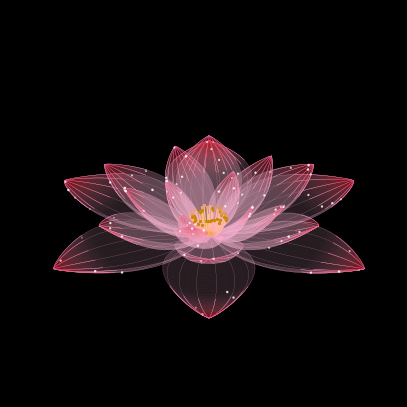

Python code for this plot:
import numpy as np
import matplotlib.pyplot as plt
from mpl_toolkits.mplot3d import Axes3D
from matplotlib.animation import FuncAnimation

GLOBAL_SCALE = 0.6
np.random.seed(42)


def rotation_matrix_from_z_to(n):
    n = n / np.linalg.norm(n)
    z = np.array([0.0, 0.0, 1.0])
    v = np.cross(z, n)
    c = np.dot(z, n)
    s = np.linalg.norm(v)
    if s < 1e-6:
        if c > 0:
            return np.eye(3)
        else:
            return np.array([[1, 0, 0], [0, -1, 0], [0, 0, -1]])
    vx = np.array([[0, -v[2], v[1]], [v[2], 0, -v[0]], [-v[1], v[0], 0]])
    R = np.eye(3) + vx + vx @ vx * ((1 - c) / (s * s))
    return R


def create_petal_mesh(u_start, u_end, num_points, scale, tip_strength, base_strength, openness, inward):
    u = np.linspace(u_start, u_end, 100)
    v = np.linspace(-np.pi / 2, np.pi / 2, 30)
    U, V = np.meshgrid(u, v)

    X = (U * 1.6 * scale + 0.03 - inward * (U ** 2) * scale) * GLOBAL_SCALE
    Y = np.sin(np.pi * U) ** 0.8 * 0.42 * np.sin(V) * scale * GLOBAL_SCALE

    base_curve = -np.sin(np.pi * U) * base_strength * np.cos(V)
    lateral_curl = np.sin(np.pi * U) * 0.2 * (np.abs(np.sin(V)) ** 3)
    tip_curl = (U ** 2) * tip_strength
    z_slope = openness * U * 1.6 * scale
    Z = (z_slope + base_curve + lateral_curl + tip_curl) * scale * GLOBAL_SCALE
    return X, Y, Z, U, V


fig = plt.figure(figsize=(5, 6), dpi=100, facecolor='black')
ax = fig.add_subplot(111, projection='3d', facecolor='black')
ax.set_xlim(-0.7, 0.7)
ax.set_ylim(-0.7, 0.7)
ax.set_zlim(-0.5, 1.3)
ax.set_axis_off()
ax.grid(False)

layers = [
    {'petals': 6, 'scale': 1.0, 'tip': 0.2, 'base': 0.1, 'openness': 0.0, 'alpha': 0.15, 'tip_alpha': 0.65,
     'inward': 0.0},
    {'petals': 6, 'scale': 0.75, 'tip': 0.5, 'base': 0.2, 'openness': 0.4, 'alpha': 0.25, 'tip_alpha': 0.50,
     'inward': 0.1},
    {'petals': 5, 'scale': 0.55, 'tip': 0.9, 'base': 0.3, 'openness': 0.9, 'alpha': 0.35, 'tip_alpha': 0.40,
     'inward': 0.2},
    {'petals': 4, 'scale': 0.35, 'tip': 1.4, 'base': 0.4, 'openness': 1.4, 'alpha': 0.45, 'tip_alpha': 0.30,
     'inward': 0.35}
]

P_surf = np.array([0.0, 0.0, 0.0])
n = np.array([0.0, 0.0, 1.0])
R = rotation_matrix_from_z_to(n)

all_p_x, all_p_y, all_p_z = [], [], []
base_sizes, phases = [], []

for layer in layers:
    num_petals = layer['petals']
    scale = layer['scale']
    alpha = layer['alpha']
    tip_alpha = layer['tip_alpha']
    base_strength = layer['base']
    tip_strength = layer['tip']
    openness = layer['openness']
    inward = layer['inward']

    base_color = np.array([1.0, 0.75, 0.85, alpha])
    tip_color = np.array([0.85, 0.05, 0.1, tip_alpha])

    X_petal, Y_petal, Z_petal, U, V = create_petal_mesh(0, 1, 100, scale, tip_strength, base_strength, openness,
                                                         inward)
    t = (U - 0.6) / 0.4
    t = np.clip(t, 0, 1)
    t = t ** 1.5

    face_colors = np.zeros(U.shape + (4,))
    for i in range(4):
        face_colors[:, :, i] = base_color[i] * (1 - t) + tip_color[i] * t

    for i in range(num_petals):
        angle = i * (2 * np.pi / num_petals)
        X_rot = X_petal * np.cos(angle) - Y_petal * np.sin(angle)
        Y_rot = X_petal * np.sin(angle) + Y_petal * np.cos(angle)
        Z_rot = Z_petal
        points = np.stack([X_rot, Y_rot, Z_rot], axis=-1).reshape(-1, 3)
        points_world = points @ R.T + P_surf

        X_final = points_world[:, 0].reshape(X_petal.shape)
        Y_final = points_world[:, 1].reshape(X_petal.shape)
        Z_final = points_world[:, 2].reshape(X_petal.shape)

        ax.plot_surface(X_final, Y_final, Z_final,
                        facecolors=face_colors,
                        rstride=2, cstride=2,
                        edgecolor=(1.0, 0.6, 0.8, 0.1),
                        linewidth=0.1,
                        antialiased=True, shade=False)

        v_indices = range(0, 30, 4)
        for v_idx in v_indices:
            x_line = X_final[v_idx, :]
            y_line = Y_final[v_idx, :]
            z_line = Z_final[v_idx, :]
            u_line = U[v_idx, :]
            ax.plot(x_line, y_line, z_line, color=(1.0, 0.7, 0.85, 0.9), linewidth=0.1)
            tip_mask = u_line > 0.7
            ax.plot(x_line[tip_mask], y_line[tip_mask], z_line[tip_mask],
                    color=(1.0, 0.2, 0.6, 0.6), linewidth=0.4)
            ax.plot(x_line[tip_mask], y_line[tip_mask], z_line[tip_mask],
                    color=(1.0, 0.9, 1.0, 0.9), linewidth=0.15)

        num_particles = 4
        u_p = np.random.uniform(0.6, 1.0, num_particles)
        v_p = np.random.uniform(-np.pi / 2, np.pi / 2, num_particles)

        pX = (u_p * 1.6 * scale + 0.03 - inward * (u_p ** 2) * scale) * GLOBAL_SCALE
        pY = np.sin(np.pi * u_p) ** 0.8 * 0.42 * np.sin(v_p) * scale * GLOBAL_SCALE

        p_base_curve = -np.sin(np.pi * u_p) * base_strength * np.cos(v_p)
        p_lateral_curl = np.sin(np.pi * u_p) * 0.2 * (np.abs(np.sin(v_p)) ** 3)
        p_tip_curl = (u_p ** 2) * tip_strength
        p_z_slope = openness * u_p * 1.6 * scale
        pZ = (p_z_slope + p_base_curve + p_lateral_curl + p_tip_curl) * scale * GLOBAL_SCALE

        pX_rot = pX * np.cos(angle) - pY * np.sin(angle)
        pY_rot = pX * np.sin(angle) + pY * np.cos(angle)
        p_points = np.stack([pX_rot, pY_rot, pZ], axis=-1)
        p_world = p_points @ R.T + P_surf

        all_p_x.extend(p_world[:, 0])
        all_p_y.extend(p_world[:, 1])
        all_p_z.extend(p_world[:, 2])
        for _ in range(num_particles):
            base_sizes.append(np.random.uniform(0.05, 0.8))
            phases.append(np.random.uniform(0, 2 * np.pi))

all_p_x = np.array(all_p_x)
all_p_y = np.array(all_p_y)
all_p_z = np.array(all_p_z)
base_sizes = np.array(base_sizes)
phases = np.array(phases)

scat = ax.scatter(all_p_x, all_p_y, all_p_z, s=base_sizes, c='white', alpha=0.8)

# 花蕊
start_center_local = np.array([0.0, 0.0, 0.0])
end_center_local = np.array([0.0, 0.0, 0.35 * GLOBAL_SCALE])
start_center = start_center_local @ R.T + P_surf
end_center = end_center_local @ R.T + P_surf
ax.plot([start_center[0], end_center[0]],
        [start_center[1], end_center[1]],
        [start_center[2], end_center[2]],
        color='#FFD700', linewidth=1.5)

STAMEN_HEIGHT = 0.35 * GLOBAL_SCALE
BASE_RADIUS = 0.05 * GLOBAL_SCALE
num_stamens = 40
angles = np.linspace(0, 2 * np.pi, num_stamens, endpoint=False)

for j in range(num_stamens):
    theta = angles[j]
    extent = np.random.uniform(0.05, 0.15) * GLOBAL_SCALE
    t_points = np.linspace(0, 1, 50)
    x_local = (BASE_RADIUS + extent * t_points) * np.cos(theta)
    y_local = (BASE_RADIUS + extent * t_points) * np.sin(theta)
    z_local = STAMEN_HEIGHT * (t_points ** 2)
    pts_local = np.stack([x_local, y_local, z_local], axis=-1)
    pts_world = pts_local @ R.T + P_surf
    ax.plot(pts_world[:, 0], pts_world[:, 1], pts_world[:, 2], color='#FFD700', linewidth=1.0)
    ax.scatter(pts_world[-1, 0], pts_world[-1, 1], pts_world[-1, 2], color='#CC8800', s=2)


def update(frame):
    azim = 60 + frame * 4.0
    ax.view_init(elev=25, azim=azim)
    sizes = base_sizes * (1 + 0.5 * np.sin(frame * 0.2 + phases))
    scat.set_sizes(sizes)
    colors = np.zeros((len(sizes), 4))
    colors[:, 0] = 1.0
    colors[:, 1] = 0.7 + 0.3 * np.abs(np.sin(frame * 0.3 + phases))
    colors[:, 2] = 0.85
    colors[:, 3] = 1.0
    scat.set_facecolors(colors)
    return scat,


ani = FuncAnimation(fig, update, frames=200, interval=50, blit=False)
plt.show()
